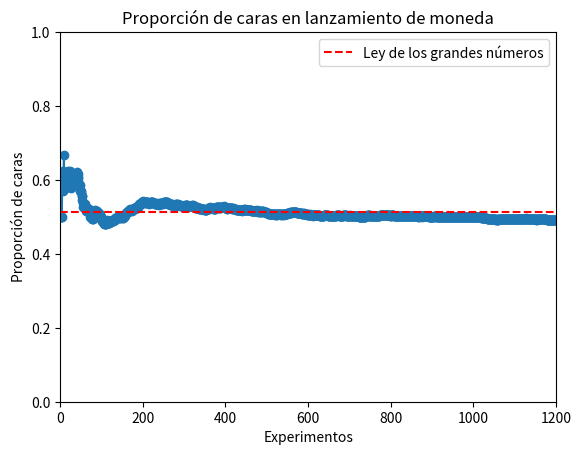

Write the Python code that produced this figure.
import numpy as np
import matplotlib.pyplot as plt

n_experiments = 1200
results = []

caras = 0
for experiment in range(n_experiments):
    monedas = np.random.randint(0, 2, size=2)
    caras += np.sum(monedas == 1)
    longitud = len(monedas)
    # Formula proporción = caras / (numeros de lanzamientos * numero de experimento actual) 
    # Formula proporción = caras / (longitud de la muestra * numero de experimento actual + 1) (empieza desde 0, por eso) 
    proporción = caras / (longitud * (experiment + 1))
    results.append(proporción)

# LEY DE LOS GRANDES NÚMEROS
mean_results = np.mean(results)
print('Ley de los grandes números: ', mean_results)

# Graficar los resultados
# Graficar los resultados de todos los experimentos juntos
# plt.plot(10, [lista de proporciones de cara], '-o')
plt.plot(range(1, n_experiments+1), results, '-o')
plt.title('Proporción de caras en lanzamiento de moneda')
plt.axhline(mean_results, color='r', linestyle='--', label='Ley de los grandes números')
plt.xlabel('Experimentos')
plt.ylabel('Proporción de caras')
plt.ylim([0, 1])
plt.xlim([0, n_experiments+1])
plt.legend()
plt.show()

# La convergencia de 0.5 en una distribucion binomial se refiere a la probabilidad de que salga cara en una moneda, 
# es decir, 0.5. En este caso, la ley de los grandes numeros nos dice que la proporción de caras en cada experimento
# se acerca a 0.5 conforme aumenta el numero de experimentos.

# ES IMPORTANTE QUE LA LEY DE GRANDES NUMEROS NO SE DESCARTA QUE ALGUNOS RESULTADOS SEAN MUY DISTINTO A SU CONVERGENCIA
# SIEMPRE LOS PRIMEROS EXPERIMENTOS SON LOS QUE MAS SE DESVIAN DE LA CONVERGENCIA
# LOS QUE ESTAN MAS CERCA DE LA CONVERGENCIA SON LOS ULTIMOS EXPERIMENTOS